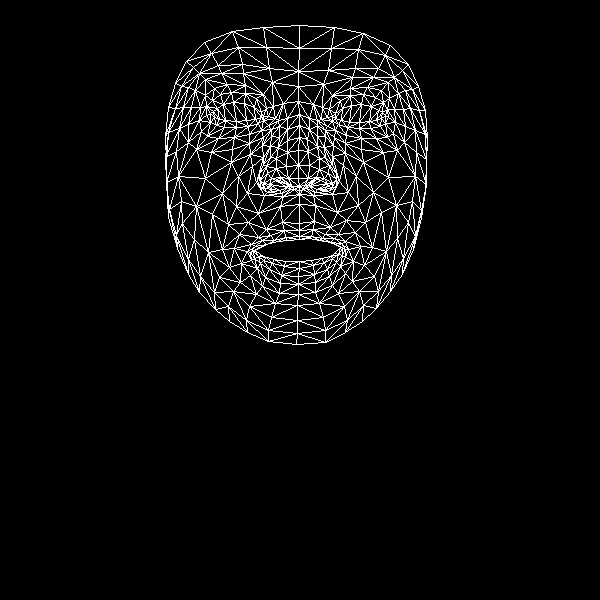

Data behind this chart, as committed beside it:
, x, y
0, 299, 223
1, 298, 178
2, 299, 194
3, 287, 140
4, 298, 165
5, 298, 150
6, 299, 114
7, 214, 117
8, 298, 86
9, 298, 71
10, 299, 25
11, 299, 230
12, 299, 236
13, 299, 239
14, 299, 261
15, 299, 268
16, 298, 276
17, 298, 284
18, 298, 294
19, 299, 186
20, 287, 187
21, 175, 83
22, 248, 126
23, 236, 127
24, 224, 127
25, 210, 122
26, 258, 123
27, 231, 92
28, 245, 93
29, 220, 94
30, 212, 100
31, 201, 131
32, 249, 306
33, 210, 113
34, 168, 132
35, 188, 124
36, 238, 176
37, 282, 222
38, 285, 237
39, 266, 229
40, 258, 237
41, 274, 240
42, 266, 244
43, 241, 263
44, 288, 178
45, 286, 166
46, 195, 90
47, 262, 145
48, 260, 180
49, 259, 173
50, 205, 178
51, 287, 152
52, 221, 73
53, 205, 79
54, 186, 61
55, 272, 82
56, 256, 98
57, 234, 248
58, 177, 248
59, 269, 187
... 408 more rows
